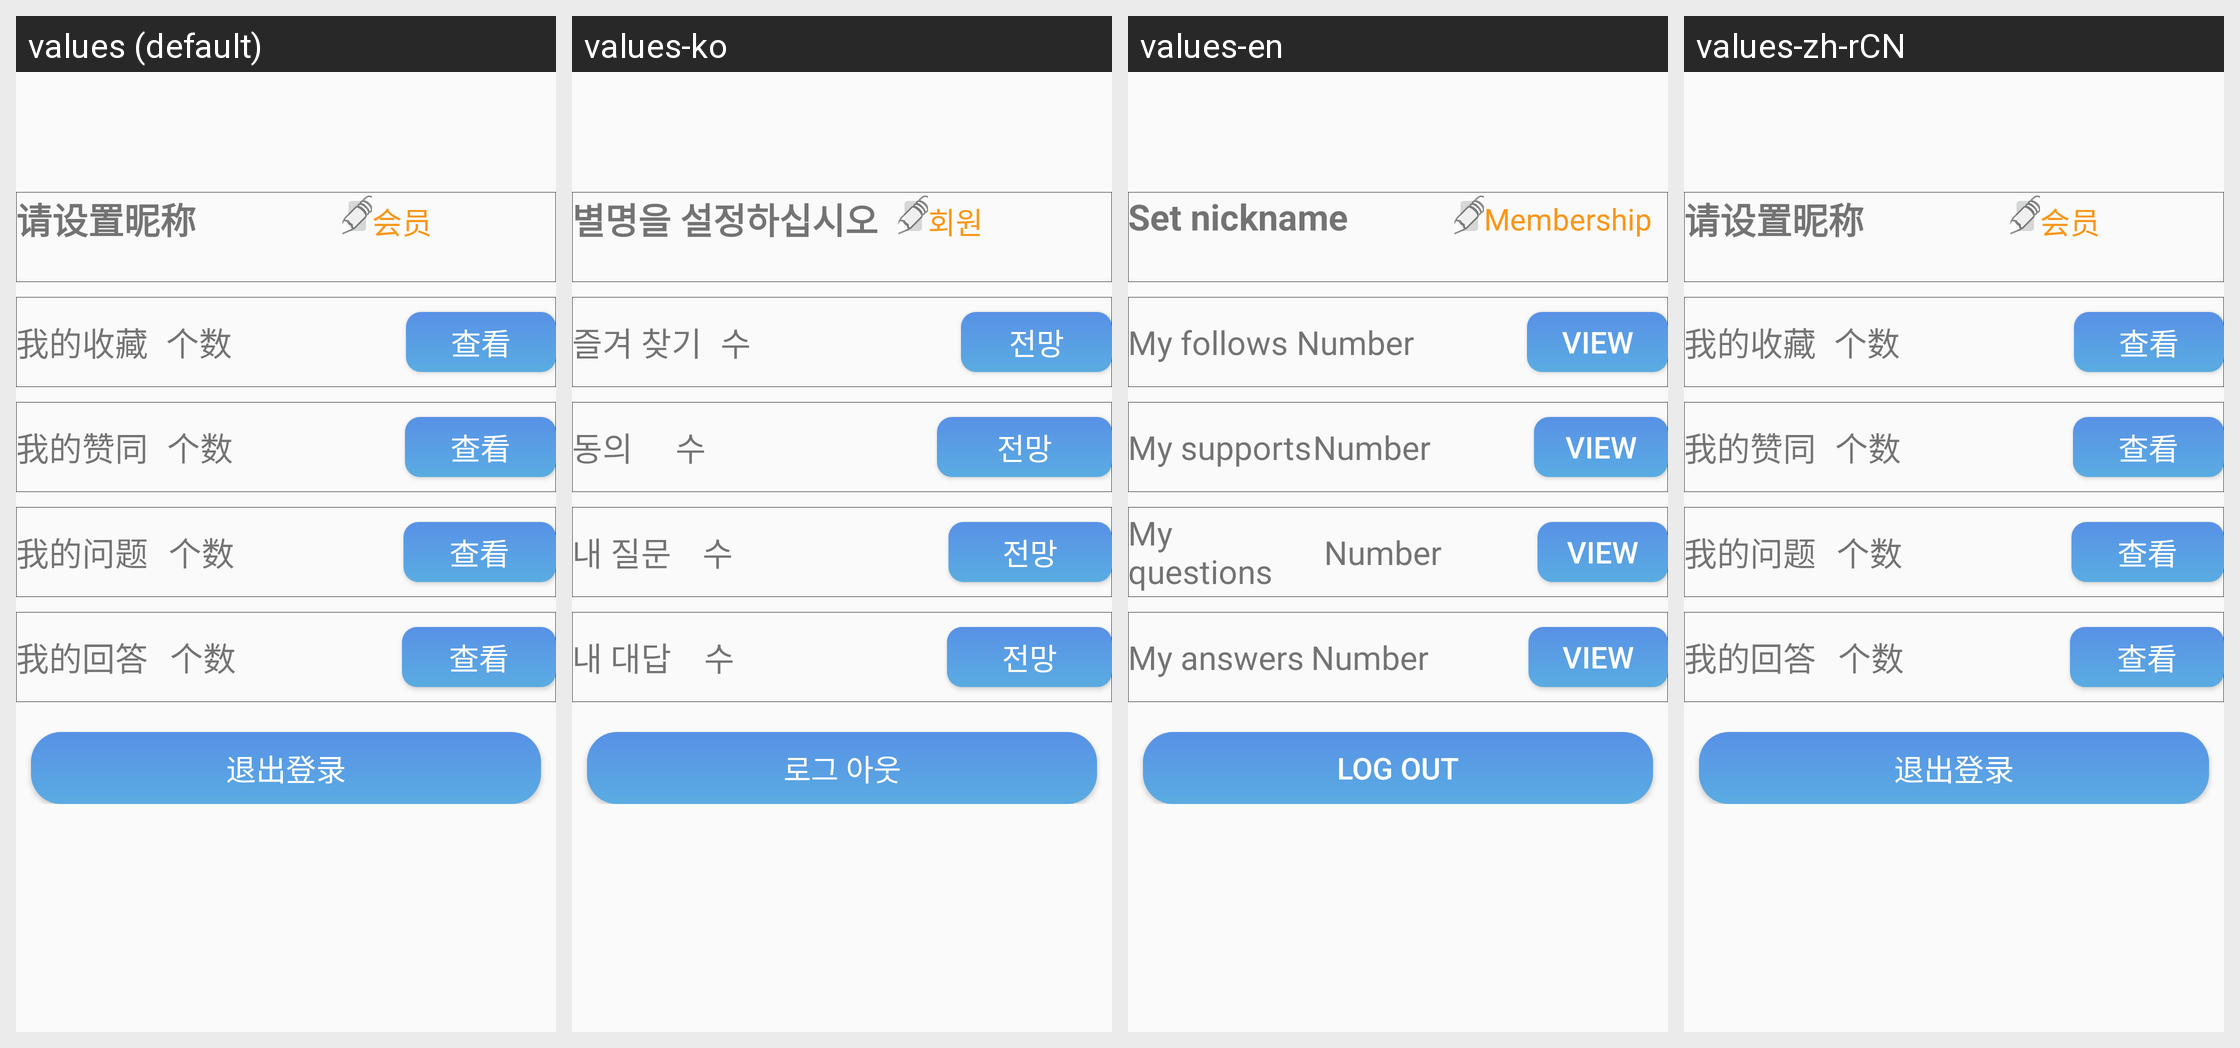

Here is an Android app screen in its default locale and in the app's own translations. Write out the translated-string differences for the strings that appear on this screen.
Android screen res/layout/fragment_mine.xml rendered under 4 locales, left to right: values (default), values-ko, values-en, values-zh-rCN. Device: Nexus 5 (rendered at 1080×1920; each locale shown at half size, 540×960, under a caption strip naming it); theme AppTheme.
Other locales in the repository, not shown: values-ar, values-de, values-es, values-fr, values-ja, values-pt, values-zh-rTW.
Strings drawn on this screen, with the default value and each locale's value (text and hints the layout hard-codes, and strings that could not be matched under every locale, appear in the picture but are not listed):

set_nickname
  values: 请设置昵称
  values-ko: 별명을 설정하십시오
  values-en: Set nickname
  values-zh-rCN: 请设置昵称

membership
  values: 会员
  values-ko: 회원
  values-en: Membership
  values-zh-rCN: 会员

my_follows
  values: 我的收藏
  values-ko: 즐겨 찾기
  values-en: My follows
  values-zh-rCN: 我的收藏

count
  values: 个数
  values-ko: 수
  values-en: Number
  values-zh-rCN: 个数

check
  values: 查看
  values-ko: 전망
  values-en: View
  values-zh-rCN: 查看

my_supports
  values: 我的赞同
  values-ko: 동의
  values-en: My supports
  values-zh-rCN: 我的赞同

my_questions
  values: 我的问题
  values-ko: 내 질문
  values-en: My questions
  values-zh-rCN: 我的问题

my_answers
  values: 我的回答
  values-ko: 내 대답
  values-en: My answers
  values-zh-rCN: 我的回答

logout
  values: 退出登录
  values-ko: 로그 아웃
  values-en: Log out
  values-zh-rCN: 退出登录
